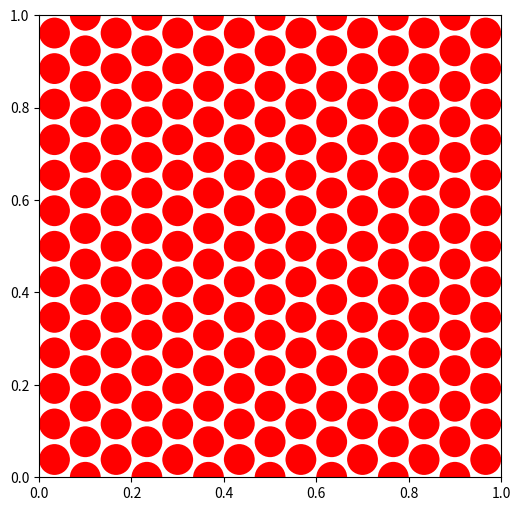
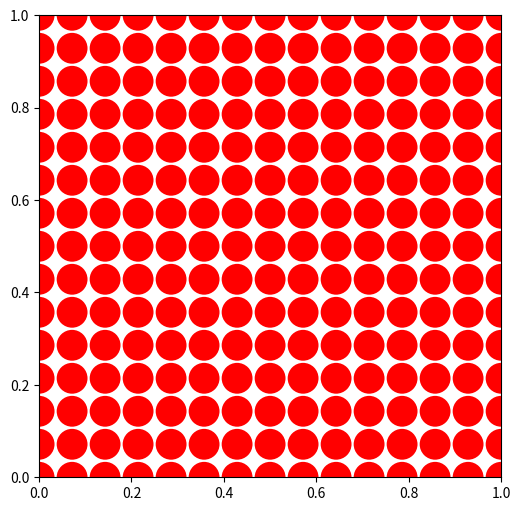
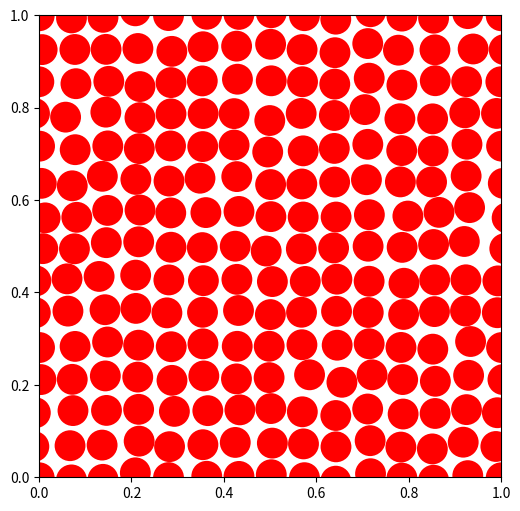

Here is the Python script that generated these plots, in order:
from numpy.random import uniform, randint
from math import sqrt, pi
import cmath 
from collections import namedtuple
%matplotlib inline
import matplotlib.pyplot as plt

import numpy as np

N = 200 # approximate number of disks 
η =  0.7 # density
r = sqrt(η / (N * pi)) # radius 
ε = 0.2 * r # shift

Point = namedtuple('Point', 'x y')

def init_centers_honeycomb():
    centers = []
    k = int(sqrt(2.0 * N / sqrt(3.0)))
    l = int(k * sqrt(3.0) / 2.0 + 0.5)
    for i in range(k):
        for j in range(l):
            centers.append(Point((2.0 * i + 1.0)/(2.0 * k), (2.0 * j + 1.0 + (i % 2))/(2.0 * l)))    
    return centers

def init_centers_grid():
    centers = []
    N_sqrt = round(sqrt(N))
    for i in range(N_sqrt):
        for j in range(N_sqrt):
            centers.append(Point((2.0 * i) / (2.0 * N_sqrt), 2.0 * j / (2.0 * N_sqrt)))    
    return centers

def show_configuration(centers, r):
    fig = plt.figure(figsize=(6, 6))
    for i in range(len(centers)):
        center = centers[i]
        for ix in range(-1, 2):
            for iy in range(-1, 2):
                plt.gca().add_patch(plt.Circle((center.x + ix, center.y + iy), radius = r,  fc = 'r'))
    plt.axis('scaled')
    plt.axis([0.0, 1.0, 0.0, 1.0])

show_configuration(init_centers_honeycomb(), r)

show_configuration(init_centers_grid(), r)

def dist(pt1, pt2): # on torus
    d_x = abs(pt1.x - pt2.x) % 1.0
    d_x = min(d_x, 1.0 - d_x)
    d_y = abs(pt1.y - pt2.y) % 1.0
    d_y = min(d_y, 1.0 - d_y)
    return  sqrt(d_x**2 + d_y**2)

def move_center(cur_center, ε):
    return Point((cur_center.x + uniform(-ε, ε)) % 1.0, (cur_center.y + uniform(-ε, ε)) % 1.0)

def MCMC(n_steps):
    centers = init_centers_grid() 
    #centers = init_centers_honeycomb()
    for step in range(n_steps):
        rand_idx = randint(len(centers))
        cur_center = centers[rand_idx]
        new_center = move_center(cur_center, ε)
        
        min_dist = min(dist(new_center, c) for c in centers if c != cur_center)
        if (min_dist >= 2.0 * r):
            centers[rand_idx] = new_center
    return centers

centers = MCMC(5000)
show_configuration(centers, r)



